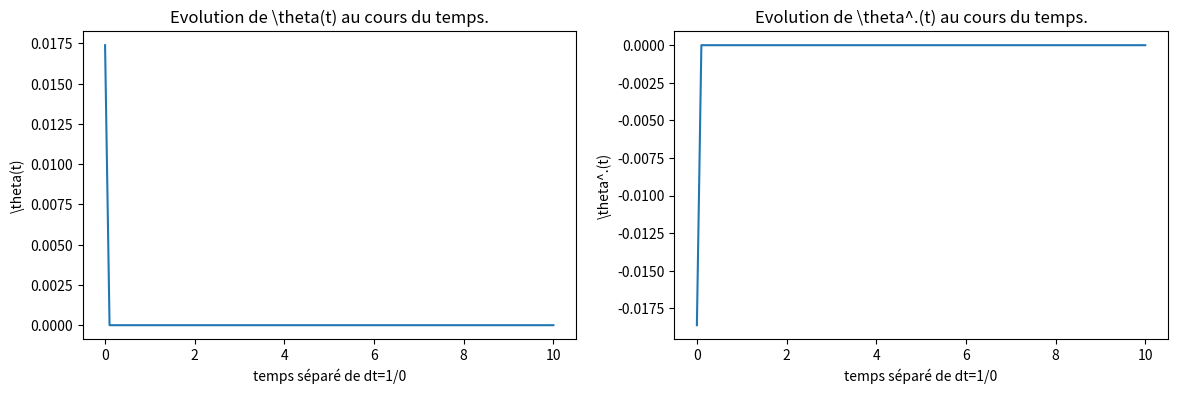

Reproduce this figure in Python.
from numpy import pi, cos, sin
import numpy as np
import matplotlib.pyplot as plt

#2.1 Schéma d'Euler explicite
# Yi2 = Yi1 + dt * F
#2)
l=1; g=10; alpha=1; T=10; N=100; dt= T/N
X = np.linspace(0, T, N+1)
Y1 = np.zeros(N+1)
Y2 = np.zeros(N+1)

theta = alpha*pi/180 #deg --> rad
theta_p = 0
Y1[0], Y2[0] = theta, theta_p

for t in range(1, N+1):
    theta = theta + dt*theta_p
    theta_p = theta_p -dt*(g/l)*sin(theta)
    Y1[0], Y2[0] = theta, theta_p

fig, (ax1, ax2) = plt.subplots(1, 2, figsize=(14,4)) #le 1,2 veut dire une ligne 2 colonne soit deux graphes

ax1.set_xlabel(r'temps séparé de dt=1/0')
ax1.set_ylabel(r'\theta(t)')
ax1.set_title(r'Evolution de \theta(t) au cours du temps.')

ax2.set_xlabel(r'temps séparé de dt=1/0')
ax2.set_ylabel(r'\theta^.(t)')
ax2.set_title(r'Evolution de \theta^.(t) au cours du temps.')

ax1.plot(X, Y1)
ax2.plot(X, Y2)


